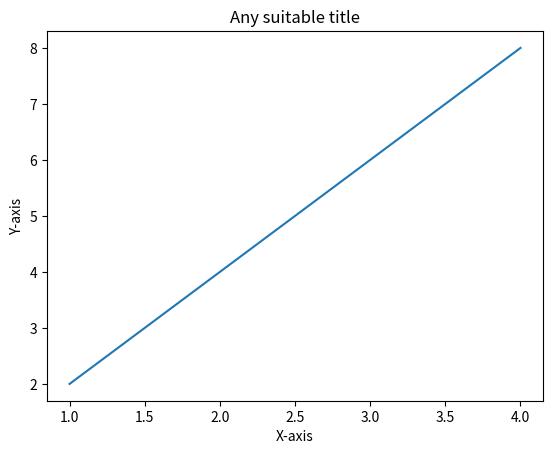

The script that saved this image:
import matplotlib.pyplot as plt
import numpy as np
 

x = np.array([1, 2, 3, 4])
y = x*2
 
plt.plot(x, y)
plt.xlabel("X-axis")
plt.ylabel("Y-axis")
plt.title("Any suitable title") 
plt.show()